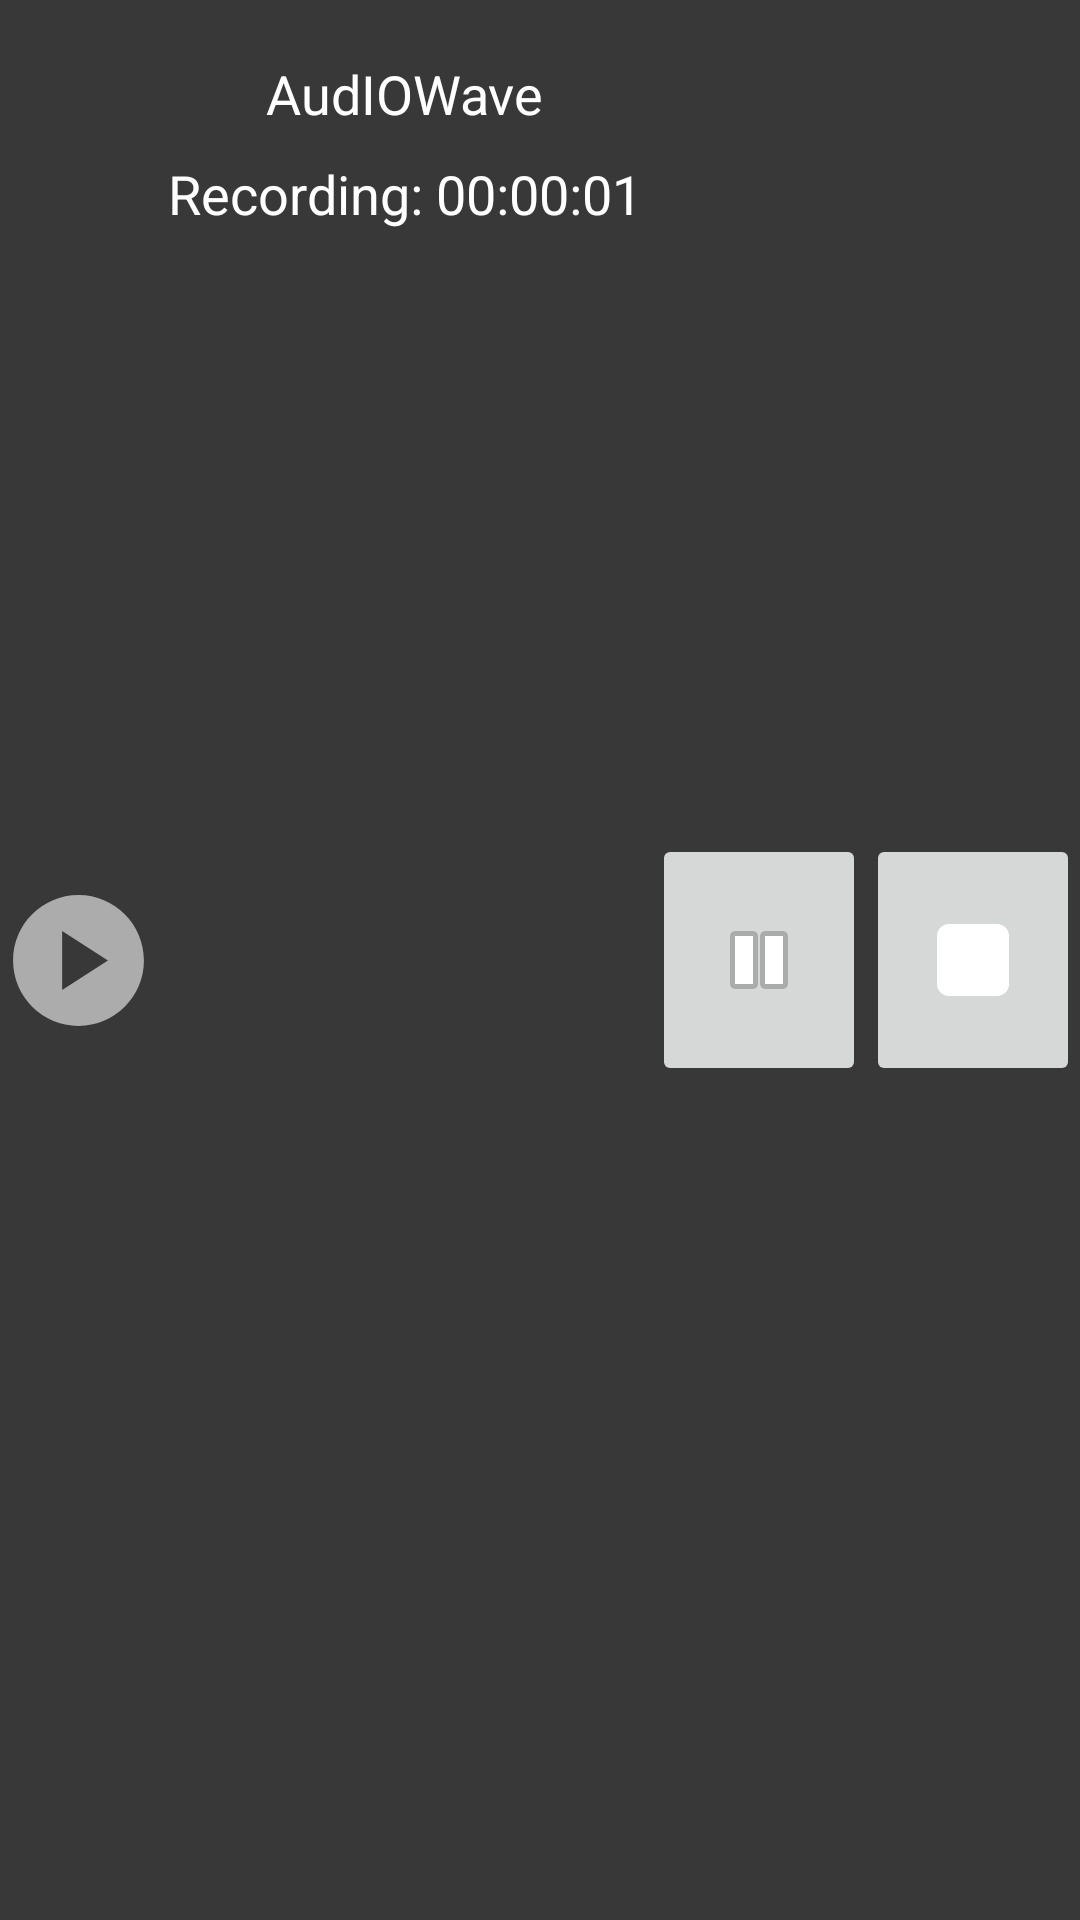

Reconstruct the res/layout file that produces this screen, plus the resources it refers to.
<!-- AndroidManifest.xml: fallback theme Theme.MaterialComponents.DayNight.NoActionBar -->
<!-- res/layout/layout_notify_record.xml -->
<?xml version="1.0" encoding="utf-8"?>
<LinearLayout xmlns:android="http://schemas.android.com/apk/res/android"
    xmlns:tools="http://schemas.android.com/tools"
    android:id="@+id/container"
    android:layout_width="match_parent"
    android:layout_height="100dp"
    android:orientation="horizontal"
    android:background="@color/md_grey_800xxx"
    tools:viewBindingIgnore="true"
    android:baselineAligned="false">

    <ImageView
        android:id="@+id/logo"
        android:layout_width="wrap_content"
        android:layout_height="60dp"
        android:layout_weight="4"
        android:layout_gravity="center_vertical"
        android:contentDescription="@null"
        android:src="@drawable/baseline_play_circle_24"/>

    <LinearLayout
        android:id="@+id/recordInfo"
        android:orientation="vertical"
        android:layout_width="wrap_content"
        android:layout_height="match_parent"
        android:layout_marginTop="10dp"
        android:layout_marginBottom="10dp"
        android:layout_weight="1">

        <TextView
            android:layout_width="wrap_content"
            android:layout_height="wrap_content"
            android:textColor="@color/white"
            android:text="@string/app_name"
            android:textSize="18sp"
            android:layout_gravity="center"
            android:gravity="center"
            android:layout_margin="9dp"/>

        <TextView
            android:layout_width="wrap_content"
            android:layout_height="wrap_content"
            android:textColor="@color/white"
            android:text="@string/recordingInfo"
            android:textSize="18sp"
            android:layout_gravity="center"
            android:gravity="center"/>

    </LinearLayout>

    <ImageButton
        android:id="@+id/btn_pause"
        android:layout_width="@dimen/notification_btn"
        android:layout_height="@dimen/bottom_pnl_btn_size"
        android:adjustViewBounds="true"
        android:layout_weight="1"
        android:contentDescription="@string/pauseButton"
        android:padding="@dimen/spacing_normal"
        android:layout_gravity="center_vertical"
        android:scaleType="center"
        android:src="@android:drawable/ic_media_pause"/>

    <ImageButton
        android:id="@+id/btn_stop"
        android:layout_width="@dimen/notification_btn"
        android:layout_height="@dimen/bottom_pnl_btn_size"
        android:adjustViewBounds="true"
        android:layout_weight="1"
        android:contentDescription="@string/stop"
        android:padding="@dimen/spacing_normal"
        android:layout_gravity="center_vertical"
        android:scaleType="center"
        android:src="@drawable/ic_stop"/>
</LinearLayout>
<!-- resources referenced by this layout -->
<resources>
  <color name="md_grey_800xxx">#383838</color>
  <color name="white">#ffffff</color>
  <dimen name="bottom_pnl_btn_size">84dp</dimen>
  <dimen name="notification_btn">64dp</dimen>
  <dimen name="spacing_normal">16dp</dimen>
  <!-- drawable baseline_play_circle_24 (drawable) -->
  <vector android:height="24dp" android:tint="#ADACAC"
      android:viewportHeight="24" android:viewportWidth="24"
      android:width="24dp" xmlns:android="http://schemas.android.com/apk/res/android">
      <path android:fillColor="@android:color/white" android:pathData="M12,2C6.48,2 2,6.48 2,12s4.48,10 10,10s10,-4.48 10,-10S17.52,2 12,2zM9.5,16.5v-9l7,4.5L9.5,16.5z"/>
  </vector>
  <!-- drawable ic_stop (drawable) -->
  <vector xmlns:android="http://schemas.android.com/apk/res/android"
      android:width="48dp"
      android:height="48dp"
      android:viewportWidth="24"
      android:viewportHeight="24">
      <path
          android:fillColor="#ffffff"
          android:pathData="M8,6h8c1.1,0 2,0.9 2,2v8c0,1.1 -0.9,2 -2,2H8c-1.1,0 -2,-0.9 -2,-2V8c0,-1.1 0.9,-2 2,-2z"/>
  </vector>
  <string name="app_name">AudIOWave</string>
  <string name="pauseButton">Pause</string>
  <string name="recordingInfo">Recording: 00:00:01</string>
  <string name="stop">Stop</string>
</resources>
